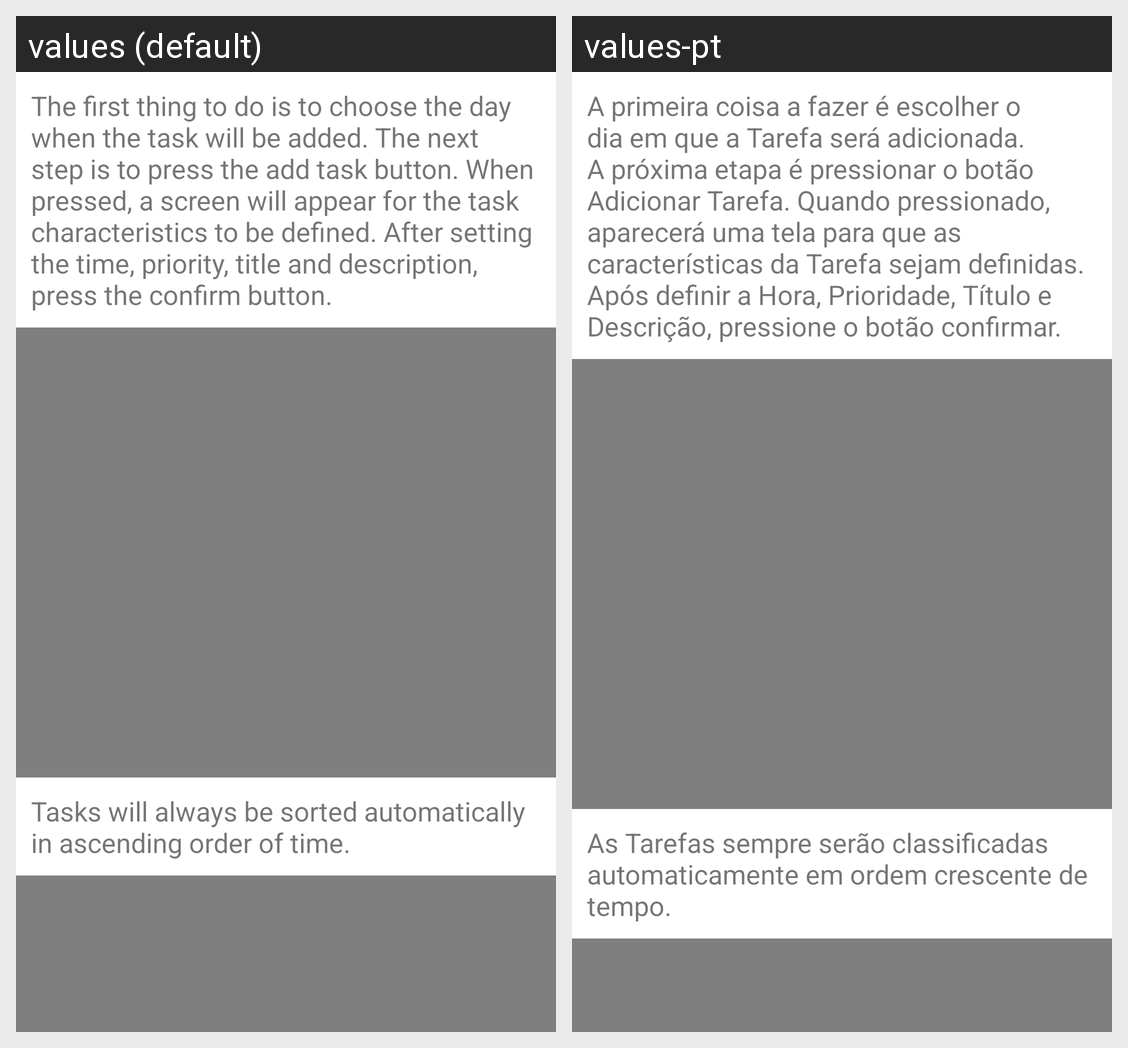

Strings drawn on this Android screen and how each of the app's shown locales translates them:
Android screen res/layout/fragment_how_add_task_guide.xml rendered under 2 locales, left to right: values (default), values-pt. Device: Nexus 5 (rendered at 1080×1920; each locale shown at half size, 540×960, under a caption strip naming it); theme Theme.TaskManager.
Strings drawn on this screen, with the default value and each locale's value (text and hints the layout hard-codes, and strings that could not be matched under every locale, appear in the picture but are not listed):

add_task_first
  values: The first thing to do is to choose the day when the task will be added. The next step is to press the add task button. When pressed, a screen will appear for the task characteristics to be defined. After setting the time, priority, title and description, press the confirm button.
  values-pt: A primeira coisa a fazer é escolher o dia em que a Tarefa será adicionada. A próxima etapa é pressionar o botão Adicionar Tarefa. Quando pressionado, aparecerá uma tela para que as características da Tarefa sejam definidas. Após definir a Hora, Prioridade, Título e Descrição, pressione o botão confirmar.

add_task_second
  values: Tasks will always be sorted automatically in ascending order of time.
  values-pt: As Tarefas sempre serão classificadas automaticamente em ordem crescente de tempo.
